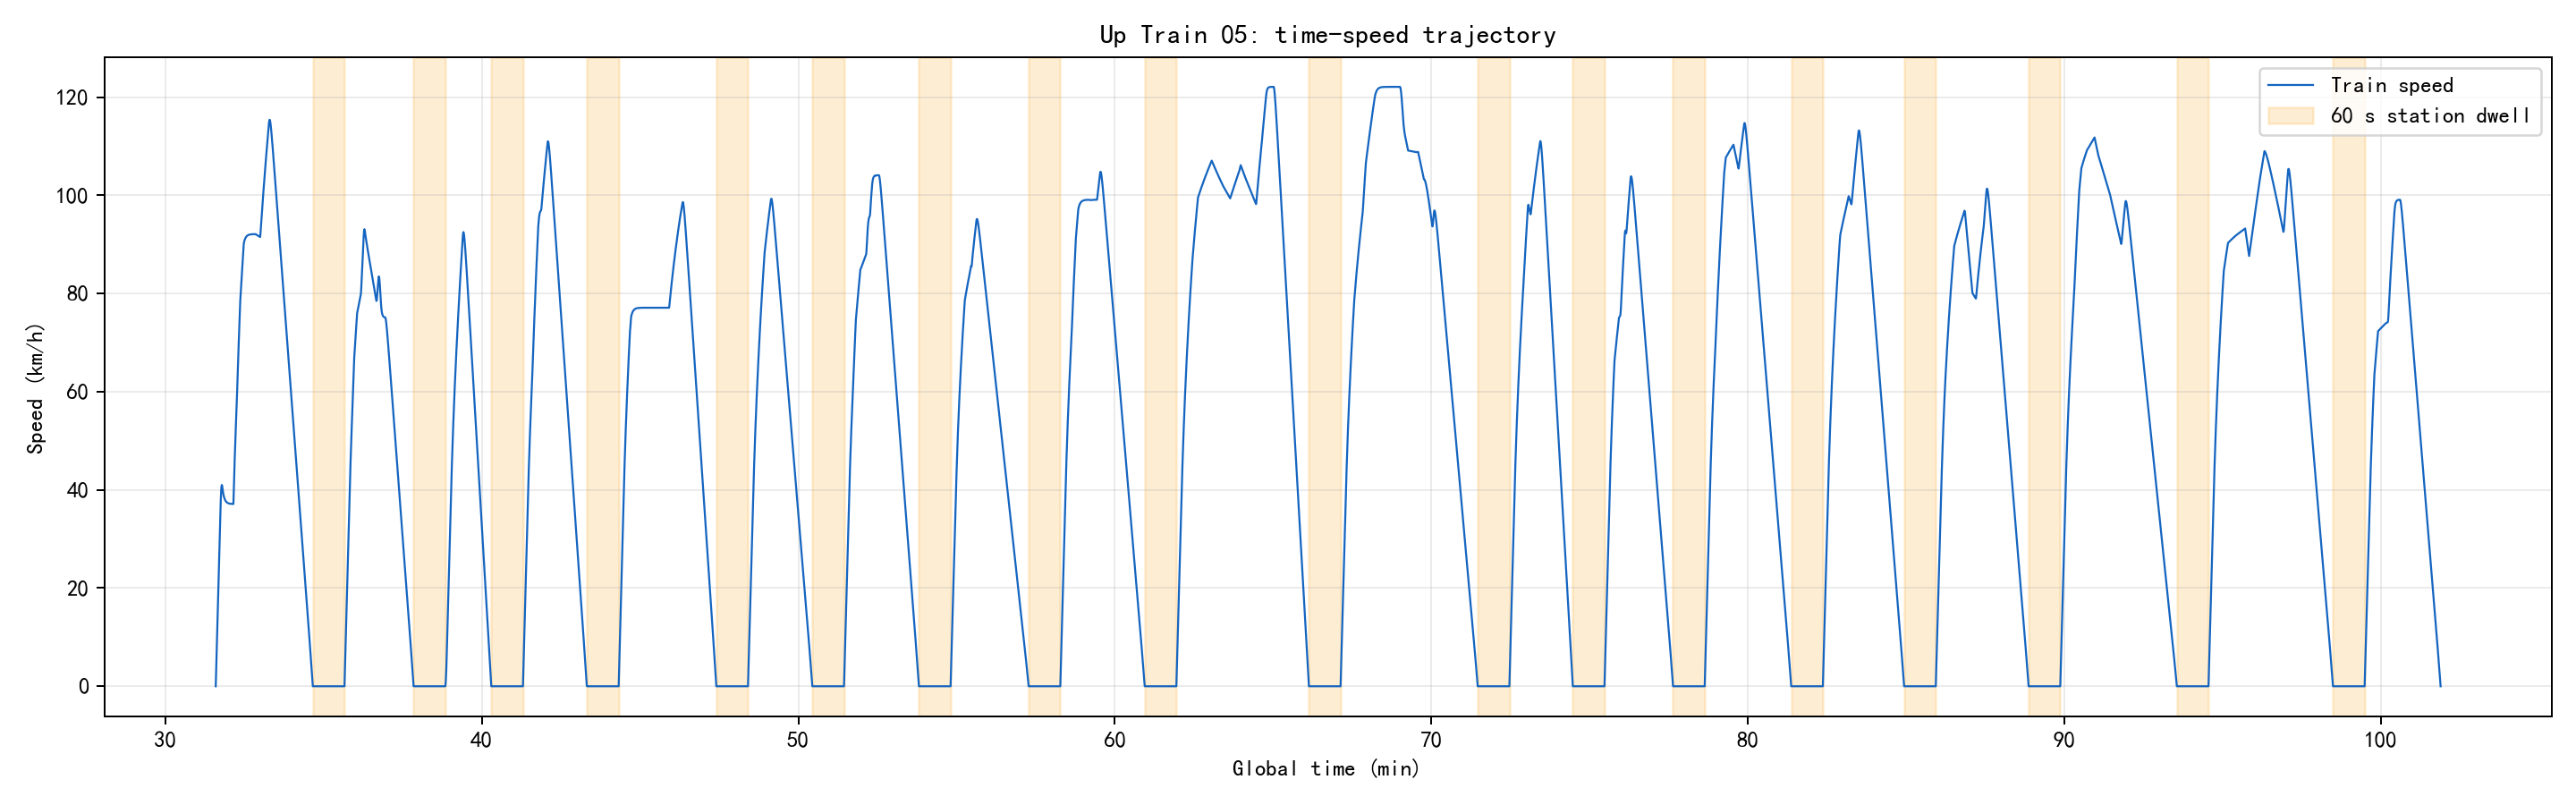

The file beside this chart, header and first rows:
section_name, global_time_s, global_time_min, speed_kmh, regime
THP-TD, 1896, 31.59, 0.0, coast
THP-TD, 1896, 31.6, 2.019, traction
THP-TD, 1897, 31.61, 4.037, traction
THP-TD, 1897, 31.62, 6.054, traction
THP-TD, 1898, 31.63, 8.071, traction
THP-TD, 1898, 31.64, 10.09, traction
THP-TD, 1899, 31.64, 12.1, traction
THP-TD, 1899, 31.65, 14.12, traction
THP-TD, 1900, 31.66, 16.13, traction
THP-TD, 1900, 31.67, 18.14, traction
THP-TD, 1901, 31.68, 20.15, traction
THP-TD, 1901, 31.69, 22.16, traction
THP-TD, 1902, 31.69, 24.17, traction
THP-TD, 1902, 31.7, 26.18, traction
THP-TD, 1903, 31.71, 28.19, traction
THP-TD, 1903, 31.72, 30.19, traction
THP-TD, 1904, 31.73, 32.2, traction
THP-TD, 1904, 31.74, 34.2, traction
THP-TD, 1905, 31.74, 36.21, traction
THP-TD, 1905, 31.75, 37.86, speed_hold
THP-TD, 1906, 31.76, 39.17, speed_hold
THP-TD, 1906, 31.77, 40.13, speed_hold
THP-TD, 1907, 31.78, 40.74, speed_hold
THP-TD, 1907, 31.79, 41.01, speed_hold
THP-TD, 1908, 31.79, 40.93, speed_hold
THP-TD, 1908, 31.8, 40.51, speed_hold
THP-TD, 1909, 31.81, 40.08, speed_hold
THP-TD, 1909, 31.82, 39.71, speed_hold
THP-TD, 1910, 31.83, 39.39, speed_hold
THP-TD, 1910, 31.84, 39.11, speed_hold
THP-TD, 1911, 31.84, 38.86, speed_hold
THP-TD, 1911, 31.85, 38.64, speed_hold
THP-TD, 1912, 31.86, 38.45, speed_hold
THP-TD, 1912, 31.87, 38.28, speed_hold
THP-TD, 1913, 31.88, 38.14, speed_hold
THP-TD, 1913, 31.89, 38.01, speed_hold
THP-TD, 1914, 31.89, 37.9, speed_hold
THP-TD, 1914, 31.9, 37.8, speed_hold
THP-TD, 1915, 31.91, 37.72, speed_hold
THP-TD, 1915, 31.92, 37.64, speed_hold
THP-TD, 1916, 31.93, 37.58, speed_hold
THP-TD, 1916, 31.94, 37.52, speed_hold
THP-TD, 1917, 31.94, 37.47, speed_hold
THP-TD, 1917, 31.95, 37.43, speed_hold
THP-TD, 1918, 31.96, 37.39, speed_hold
THP-TD, 1918, 31.97, 37.35, speed_hold
THP-TD, 1919, 31.98, 37.33, speed_hold
THP-TD, 1919, 31.99, 37.3, speed_hold
THP-TD, 1920, 31.99, 37.28, speed_hold
THP-TD, 1920, 32, 37.26, speed_hold
THP-TD, 1921, 32.01, 37.24, speed_hold
THP-TD, 1921, 32.02, 37.23, speed_hold
THP-TD, 1922, 32.03, 37.21, speed_hold
THP-TD, 1922, 32.04, 37.2, speed_hold
THP-TD, 1923, 32.04, 37.19, speed_hold
THP-TD, 1923, 32.05, 37.18, speed_hold
THP-TD, 1924, 32.06, 37.17, speed_hold
THP-TD, 1924, 32.07, 37.17, speed_hold
THP-TD, 1925, 32.08, 37.16, speed_hold
THP-TD, 1925, 32.09, 37.16, speed_hold
... 6,276 more rows
